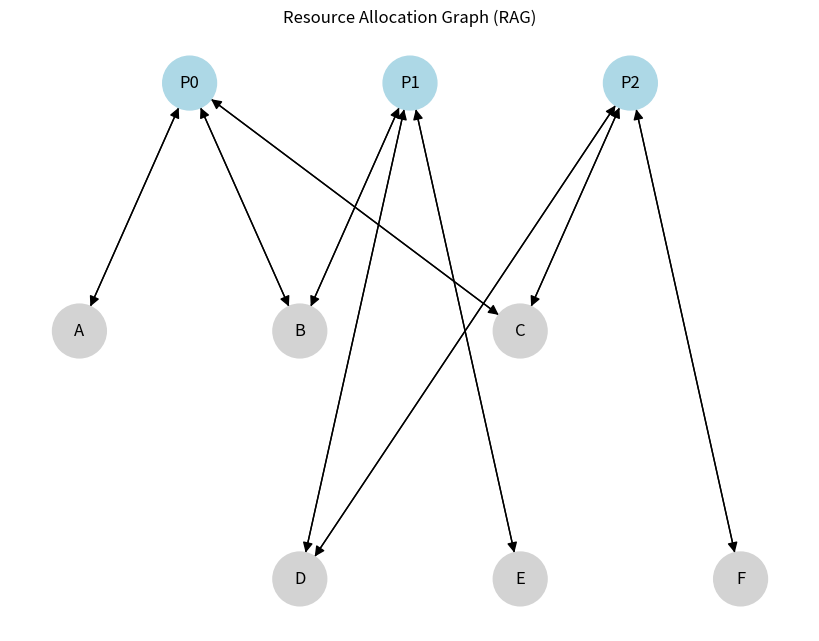

Python code for this plot:
import matplotlib.pyplot as plt
import networkx as nx

# Create a directed graph
G = nx.DiGraph()

# Define processes and resources
processes = ["P0", "P1", "P2"]
resources = ["A", "B", "C", "D", "E", "F"]

# Add nodes
G.add_nodes_from(processes, shape="circle")
G.add_nodes_from(resources, shape="square")

# Define edges (requests and allocations)
edges = [
    ("P0", "A"), ("P0", "B"), ("P0", "C"),  
    ("A", "P0"), ("B", "P0"), ("C", "P0"),

    ("P1", "D"), ("P1", "E"), ("P1", "B"),  
    ("D", "P1"), ("E", "P1"), ("B", "P1"),

    ("P2", "C"), ("P2", "F"), ("P2", "D"),  
    ("C", "P2"), ("F", "P2"), ("D", "P2")  
]

G.add_edges_from(edges)

# Define positions
pos = {
    "P0": (-2, 2), "P1": (0, 2), "P2": (2, 2),
    "A": (-3, 0), "B": (-1, 0), "C": (1, 0), 
    "D": (-1, -2), "E": (1, -2), "F": (3, -2)
}

# Assign colors to distinguish processes and resources
node_colors = ["lightblue" if n in processes else "lightgray" for n in G.nodes]

# Draw the graph
plt.figure(figsize=(8, 6))
nx.draw(G, pos, with_labels=True, node_color=node_colors, edge_color="black", node_size=1500, arrowsize=15)
plt.title("Resource Allocation Graph (RAG)")
plt.show()
